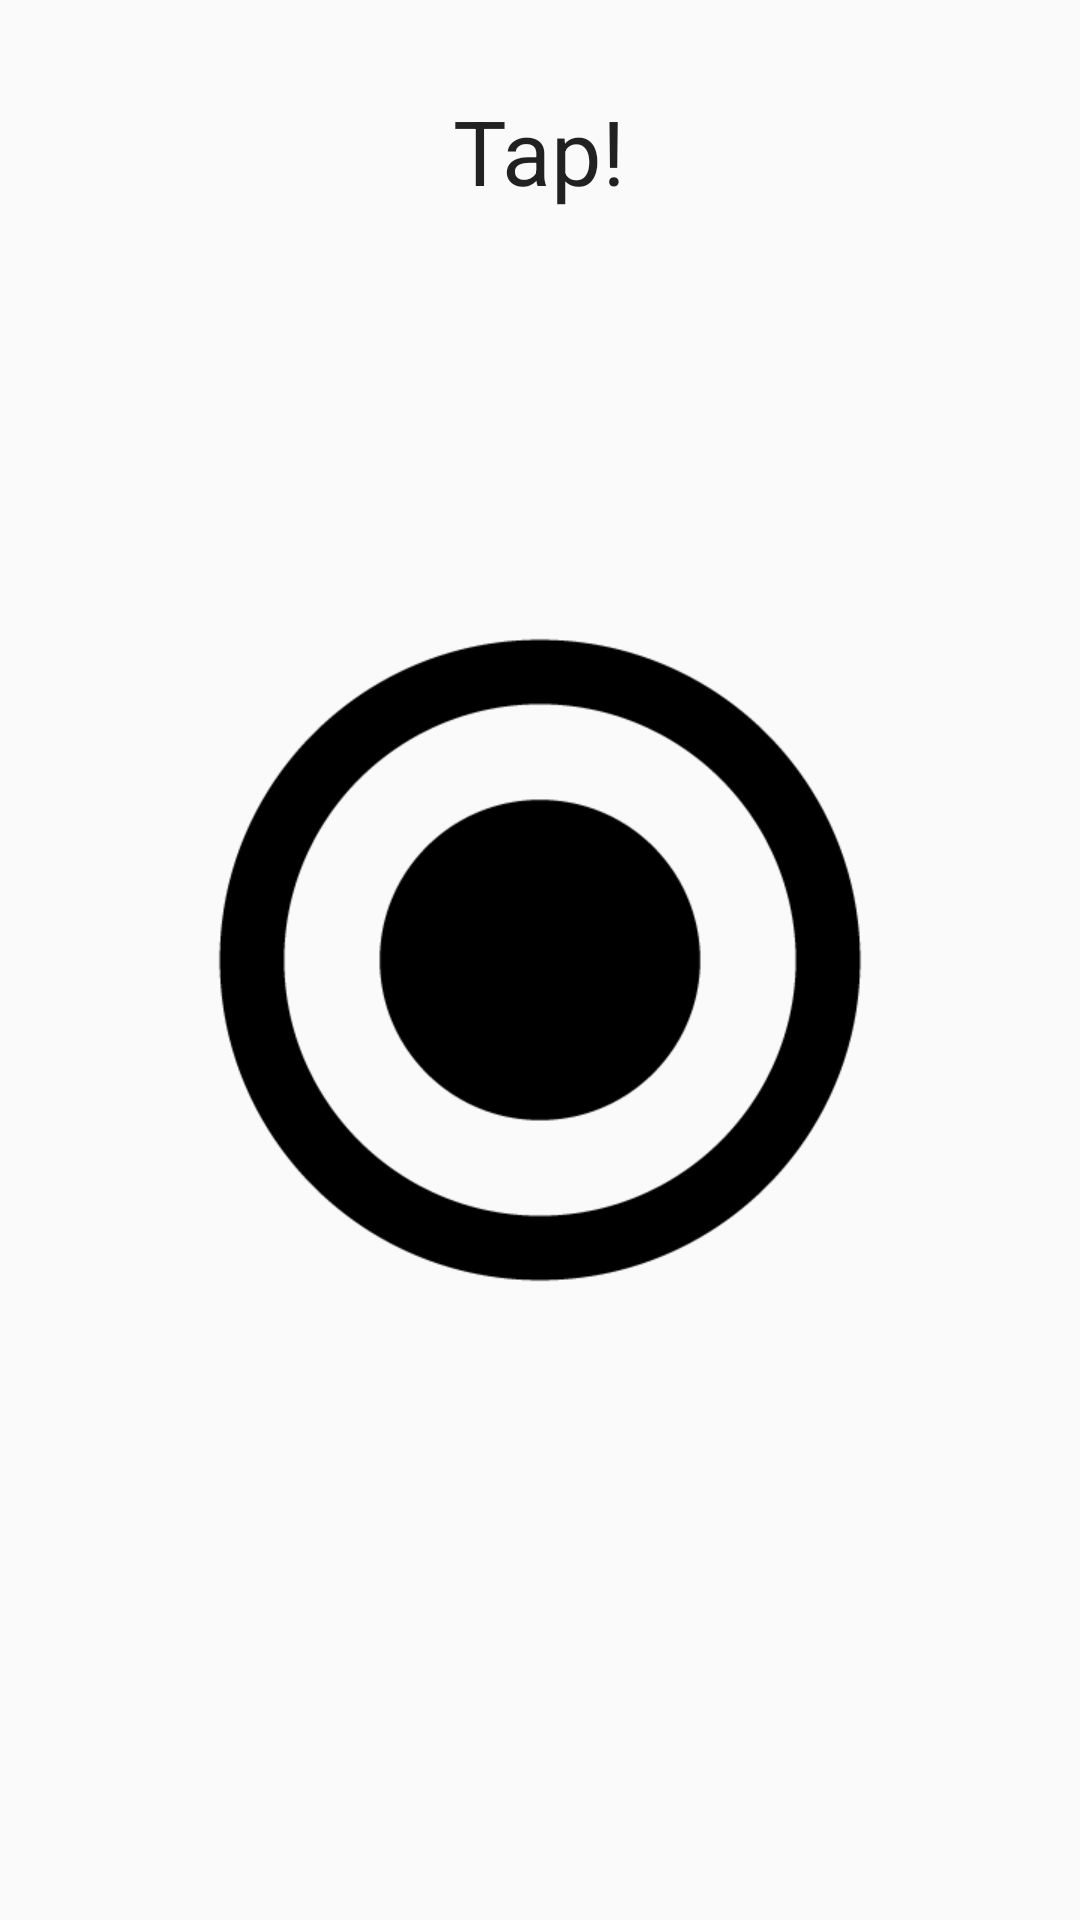

Reconstruct the res/layout file that produces this screen, plus the resources it refers to.
<!-- AndroidManifest.xml: application theme AppTheme -->
<!-- res/layout/tapping_game_activity.xml -->
<?xml version="1.0" encoding="utf-8"?>
<FrameLayout xmlns:android="http://schemas.android.com/apk/res/android"
    android:orientation="vertical"
    android:layout_width="match_parent"
    android:layout_height="match_parent">

    <TextView
        android:text="@string/tapGameMessage"
        style="@style/gameTitle" />

    <ImageView
        android:id="@+id/imageView"
        android:layout_width="wrap_content"
        android:layout_height="wrap_content"
        android:src="@drawable/target"
        android:layout_gravity="center" />

</FrameLayout>
<!-- resources referenced by this layout -->
<resources>
  <!-- drawable target: png bitmap (drawable-xhdpi, 8421 bytes) -->
  <string name="tapGameMessage">Tap!</string>
  <style name="gameTitle">
          <item name="android:singleLine">true</item>
          <item name="android:gravity">center_vertical</item>
          <item name="android:textAppearance">?android:attr/textAppearanceLarge</item>
          <item name="android:layout_width">wrap_content</item>
          <item name="android:layout_height">wrap_content</item>
          <item name="android:layout_gravity">center|top</item>
          <item name="android:textSize">30sp</item>
          <item name="android:layout_marginTop">30sp</item>
      </style>
  <style name="AppTheme" parent="@style/Theme.AppCompat.Light">
          <item name="colorPrimary">@color/primary</item>
          <item name="colorPrimaryDark">@color/primary_dark</item>
          <item name="colorAccent">@color/accent</item>
      </style>
  <color name="primary">@color/material_amber_500</color>
  <color name="primary_dark">@color/material_amber_700</color>
  <color name="accent">@color/material_teal_500</color>
  <color name="material_amber_500">#FFC107</color>
  <color name="material_amber_700">#FFA000</color>
  <color name="material_teal_500">#009688</color>
</resources>
